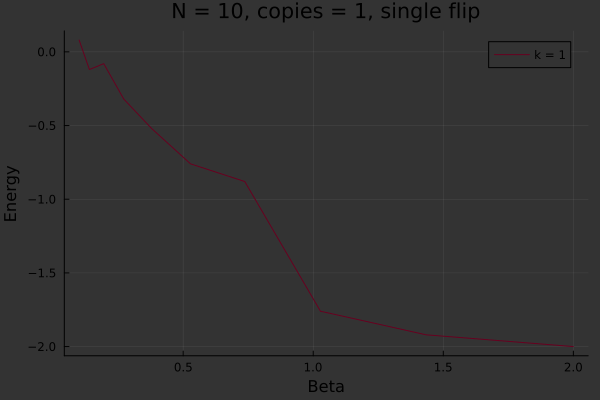

Source data for this figure (header and first rows):
0.1, 0.08
0.1395, -0.12
0.1946, -0.08
0.2714, -0.32
0.3786, -0.52
0.5282, -0.76
0.7368, -0.88
1.028, -1.76
1.434, -1.92
2.0, -2.0
